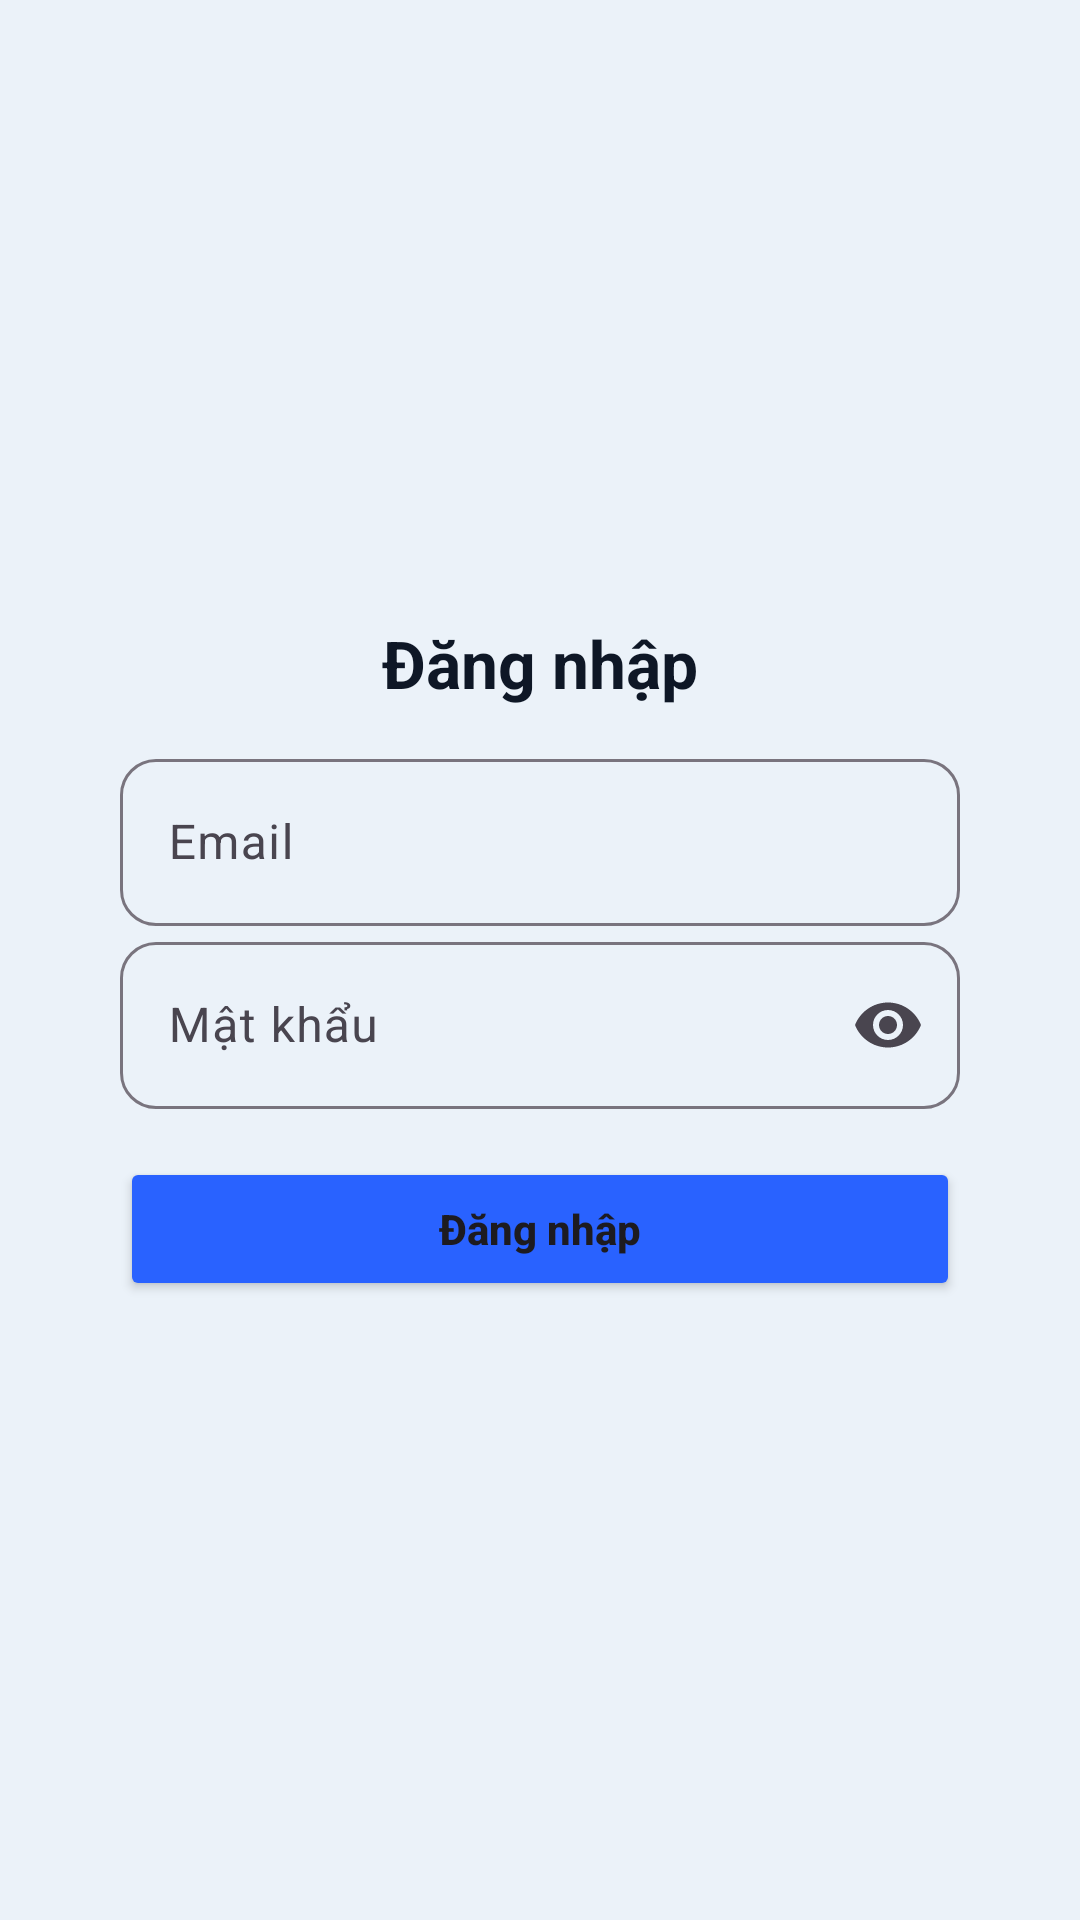

Produce the Android XML layout that renders to this screen, including the resource entries it uses.
<!-- AndroidManifest.xml: application theme Theme.Material3.Light.NoActionBar -->
<!-- res/layout/activity_login.xml -->
<?xml version="1.0" encoding="utf-8"?>
<ScrollView xmlns:android="http://schemas.android.com/apk/res/android"
    xmlns:app="http://schemas.android.com/apk/res-auto"
    android:background="@color/screen_bg"
    android:layout_width="match_parent"
    android:layout_height="match_parent">

    <LinearLayout
        android:orientation="vertical"
        android:layout_gravity="center_horizontal|center_vertical"
        android:padding="24dp"
        android:layout_width="match_parent"
        android:layout_height="wrap_content">

        <LinearLayout
            android:layout_width="match_parent"
            android:layout_height="wrap_content"
            android:background="@drawable/bg_card_round"
            android:padding="16dp"
            android:elevation="2dp">

            <LinearLayout
                android:orientation="vertical"
                android:gravity="center_horizontal"
                android:layout_width="match_parent"
                android:layout_height="wrap_content">

            <TextView
                android:id="@+id/tvTitle"
                android:text="Đăng nhập"
                android:textStyle="bold"
                android:textColor="#0E1726"
                android:textSize="22sp"
                android:layout_width="wrap_content"
                android:layout_height="wrap_content"
                android:layout_marginBottom="12dp"
                android:layout_gravity="center_horizontal"/>

            <com.google.android.material.textfield.TextInputLayout
                android:id="@+id/tilEmail"
                app:boxBackgroundMode="outline"
                app:boxCornerRadiusTopStart="12dp"
                app:boxCornerRadiusTopEnd="12dp"
                app:boxCornerRadiusBottomStart="12dp"
                app:boxCornerRadiusBottomEnd="12dp"
                android:layout_width="match_parent"
                android:layout_height="match_parent">

                <com.google.android.material.textfield.TextInputEditText
                    android:id="@+id/edtEmail"
                    android:hint="Email"
                    android:inputType="textEmailAddress"
                    android:layout_width="match_parent"
                    android:layout_height="wrap_content"/>
            </com.google.android.material.textfield.TextInputLayout>

            <com.google.android.material.textfield.TextInputLayout
                android:id="@+id/tilPassword"
                app:boxBackgroundMode="outline"
                app:endIconMode="password_toggle"
                app:boxCornerRadiusTopStart="12dp"
                app:boxCornerRadiusTopEnd="12dp"
                app:boxCornerRadiusBottomStart="12dp"
                app:boxCornerRadiusBottomEnd="12dp"
                android:layout_width="match_parent"
                android:layout_height="wrap_content">

                <com.google.android.material.textfield.TextInputEditText
                    android:id="@+id/edtPassword"
                    android:hint="Mật khẩu"
                    android:inputType="textPassword"
                    android:layout_width="match_parent"
                    android:layout_height="wrap_content"/>
            </com.google.android.material.textfield.TextInputLayout>

            <Button
                android:id="@+id/btnLogin"
                android:text="Đăng nhập"
                android:layout_marginTop="16dp"
                android:layout_width="match_parent"
                android:layout_height="48dp"
                android:backgroundTint="@color/primary_blue"
                android:textAllCaps="false"
                android:textStyle="bold"/>

            <ProgressBar
                android:id="@+id/progress"
                android:visibility="gone"
                android:layout_gravity="center_horizontal"
                android:layout_marginTop="12dp"
                android:layout_width="wrap_content"
                android:layout_height="match_parent"/>
        </LinearLayout>
    </LinearLayout>

 </LinearLayout>
</ScrollView>
<!-- resources referenced by this layout -->
<resources>
  <color name="primary_blue">#2962FF</color>
  <color name="screen_bg">#EBF2F9</color>
</resources>
